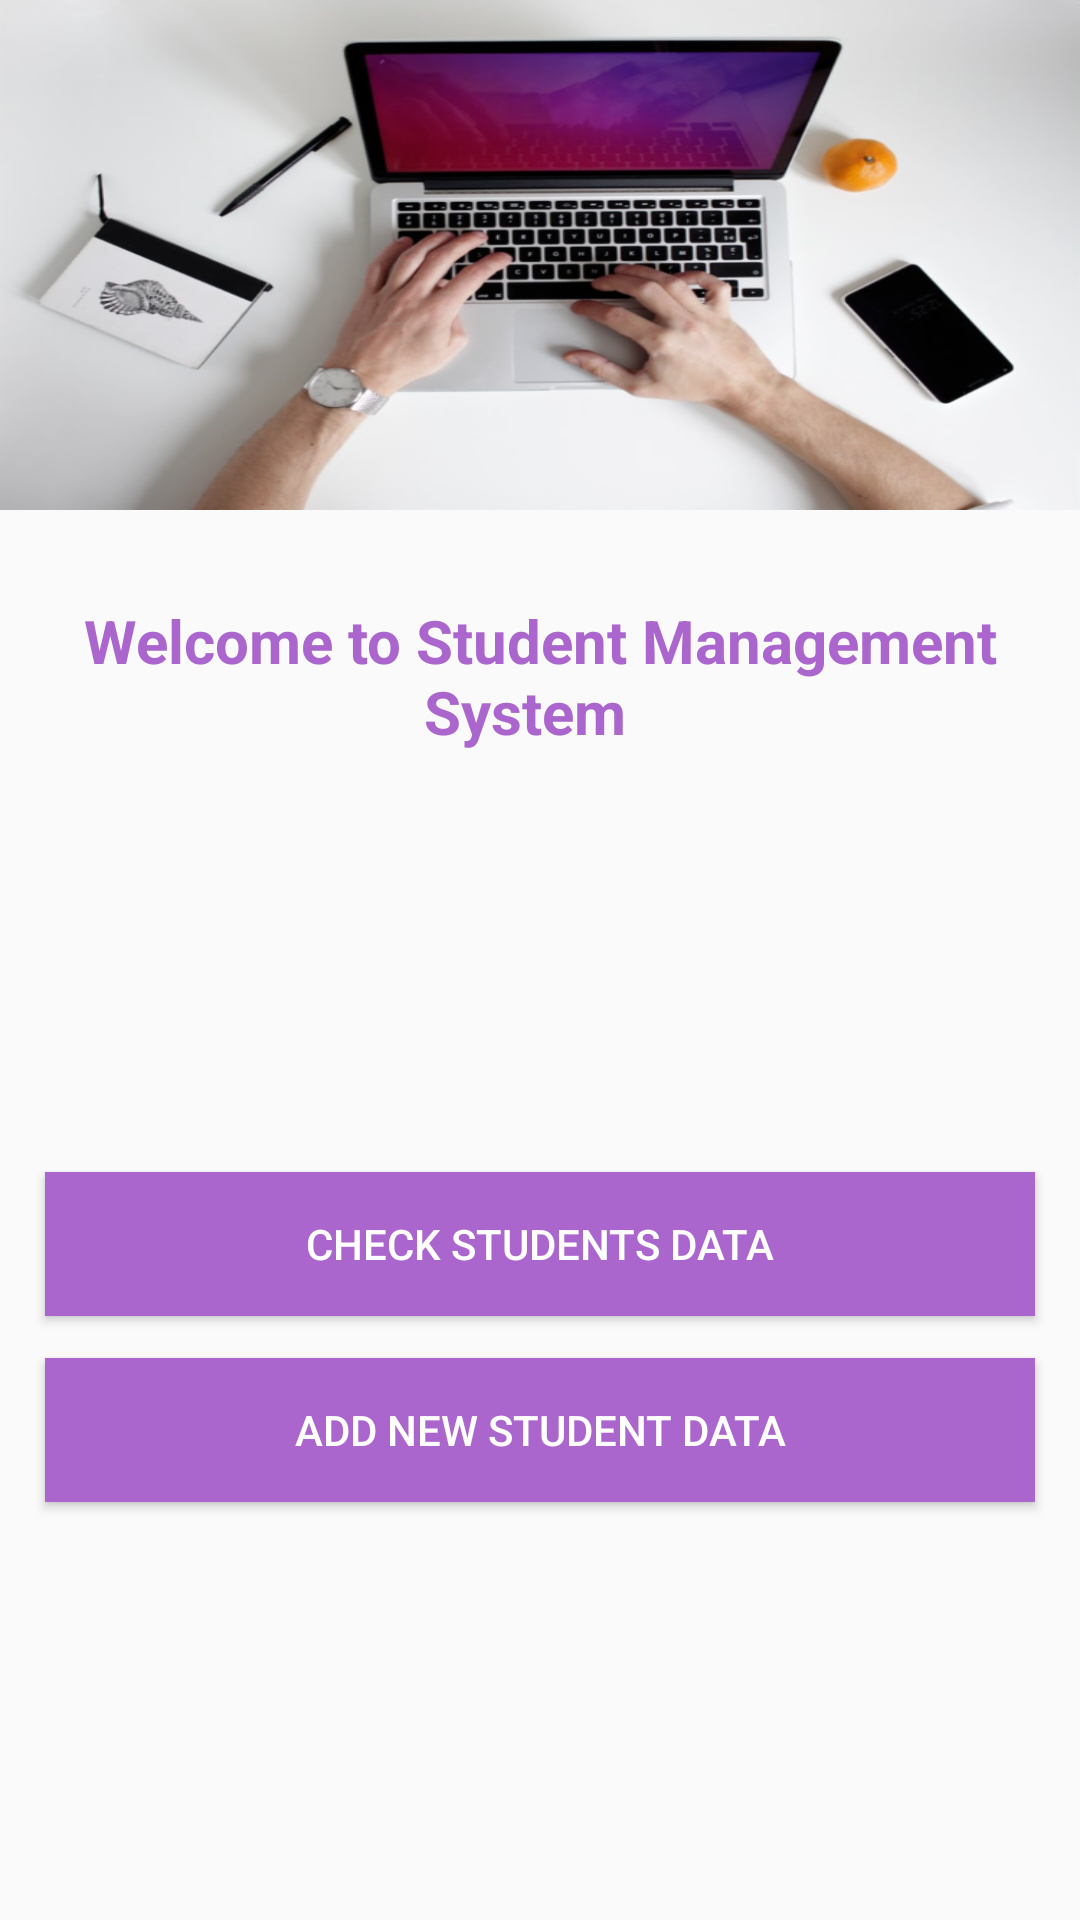

Here is an Android app screen rendered from its layout file. Give the layout XML and the strings, colors and styles it references.
<!-- AndroidManifest.xml: application theme AppTheme -->
<!-- res/layout/dashbord_activity.xml -->
<?xml version="1.0" encoding="utf-8"?>
<androidx.constraintlayout.widget.ConstraintLayout xmlns:android="http://schemas.android.com/apk/res/android"
    xmlns:app="http://schemas.android.com/apk/res-auto"
    xmlns:tools="http://schemas.android.com/tools"
    android:layout_width="match_parent"
    android:layout_height="match_parent"
    tools:context=".Dashbord">

    <ImageView
        android:id="@+id/ivSlide"
        android:layout_width="match_parent"
        android:layout_height="170dp"
        android:src="@drawable/slide"
        android:scaleType="fitXY"
        app:layout_constraintTop_toTopOf="parent"
        app:layout_constraintStart_toStartOf="parent" />
    <TextView
        android:id="@+id/tvWelcomeText"
        android:layout_width="match_parent"
        android:layout_height="wrap_content"
        android:textAlignment="center"
        android:text="Welcome to Student Management System  "
        android:textSize="20sp"
        android:textStyle="bold"
        android:textColor="@android:color/holo_purple"
        app:layout_constraintTop_toBottomOf="@id/ivSlide"
        app:layout_constraintStart_toStartOf="parent"
        android:layout_marginTop="30dp"/>
    <Button
        android:id="@+id/btnShowStudent"
        android:layout_width="match_parent"
        android:layout_height="wrap_content"
        android:text="Check Students data"
        android:background="@android:color/holo_purple"
        android:textColor="@android:color/white"
        android:layout_marginStart="15dp"
        android:layout_marginEnd="15dp"
        android:layout_marginTop="140dp"
        app:layout_constraintTop_toBottomOf="@id/tvWelcomeText"
        app:layout_constraintStart_toStartOf="parent"/>

    <Button
        android:id="@+id/btnAddNewStd"
        android:layout_width="match_parent"
        android:layout_height="wrap_content"
        android:text="Add new Student data"
        android:background="@android:color/holo_purple"
        android:textColor="@android:color/white"
        android:layout_marginStart="15dp"
        android:layout_marginEnd="15dp"
        android:layout_marginTop="14dp"
        app:layout_constraintTop_toBottomOf="@id/btnShowStudent"
        app:layout_constraintStart_toStartOf="parent"/>



</androidx.constraintlayout.widget.ConstraintLayout>
<!-- resources referenced by this layout -->
<resources>
  <!-- drawable slide: png bitmap (drawable-hdpi, 133110 bytes) -->
  <style name="AppTheme" parent="Theme.AppCompat.Light.NoActionBar">
          
          <item name="colorPrimary">@color/colorPrimary</item>
          <item name="colorPrimaryDark">@color/colorPrimaryDark</item>
          <item name="colorAccent">@android:color/holo_purple</item>
      </style>
  <color name="colorPrimary">#008577</color>
  <color name="colorPrimaryDark">#4B0082</color>
</resources>
